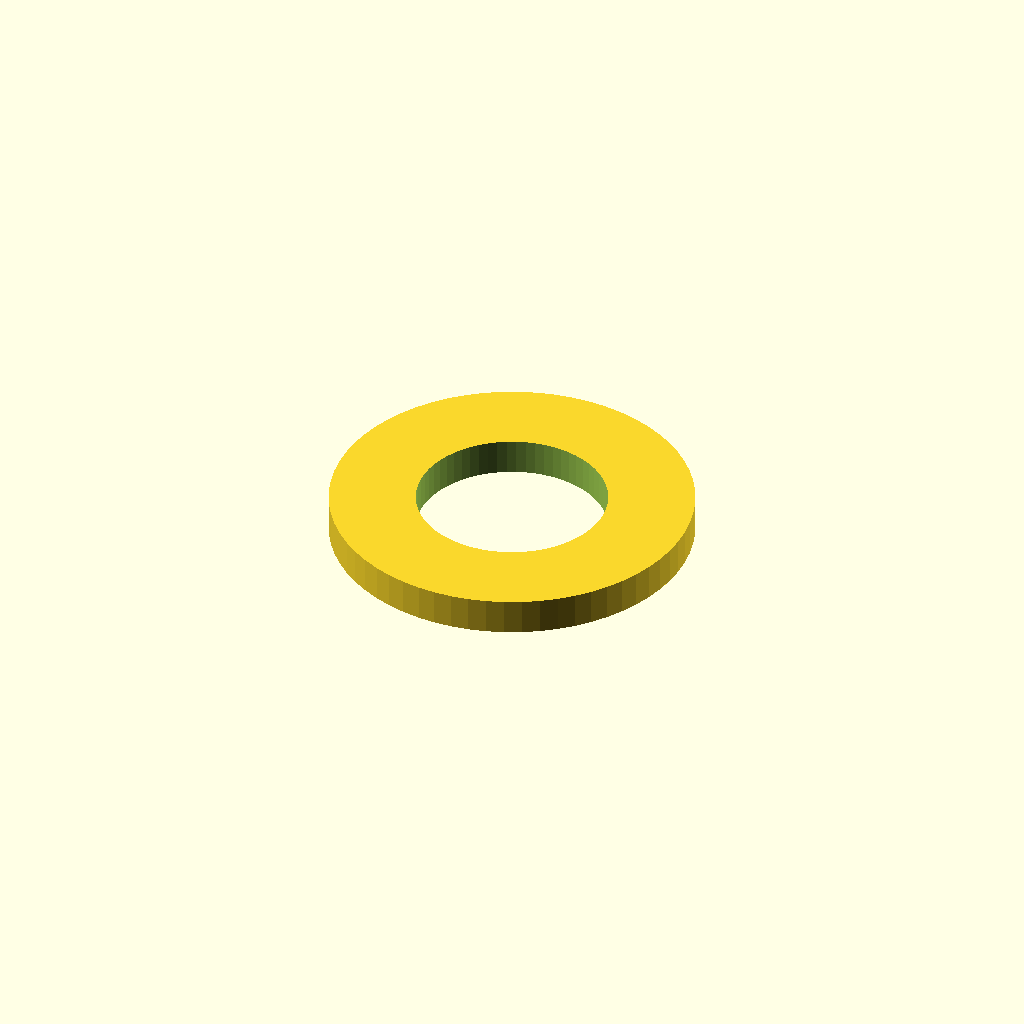
Cell 1: rendered with the file's own defaults.
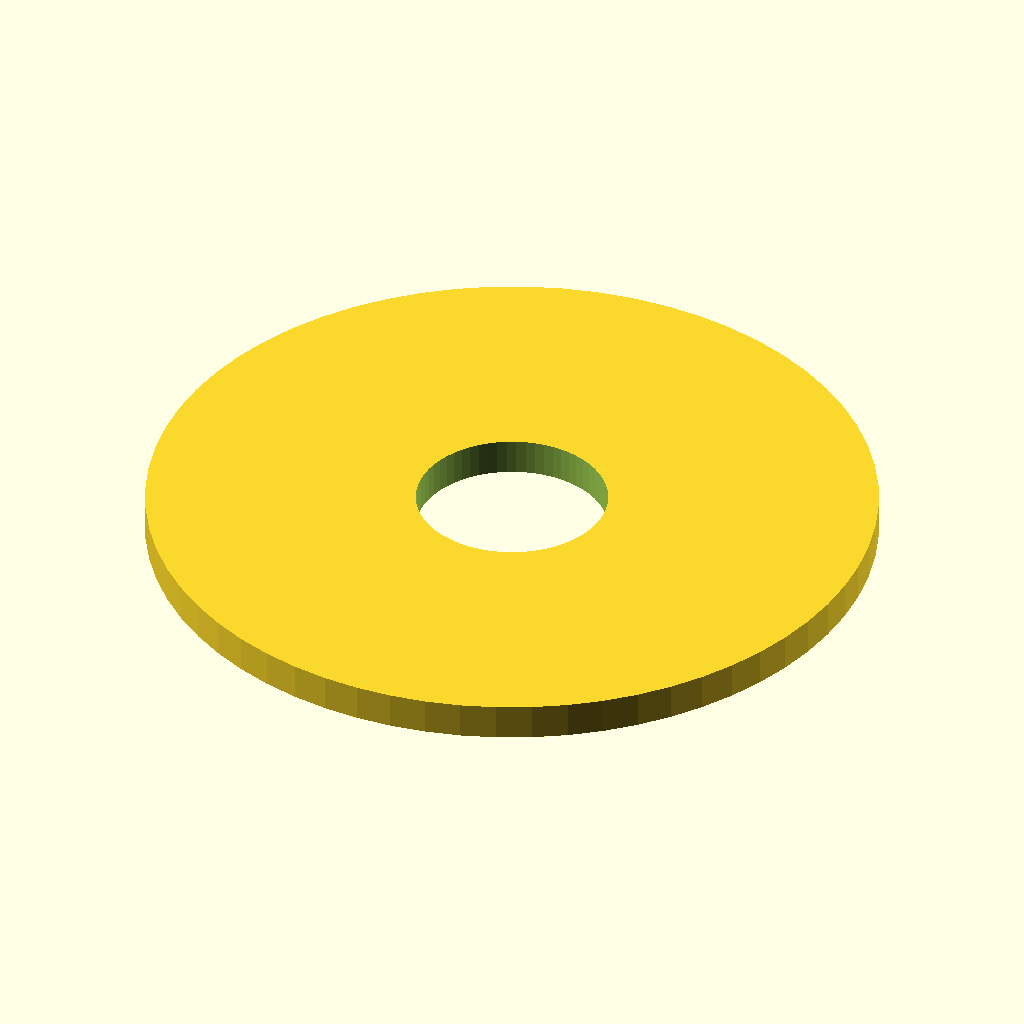
Cell 2 — od set to 32, the other parameters unchanged.
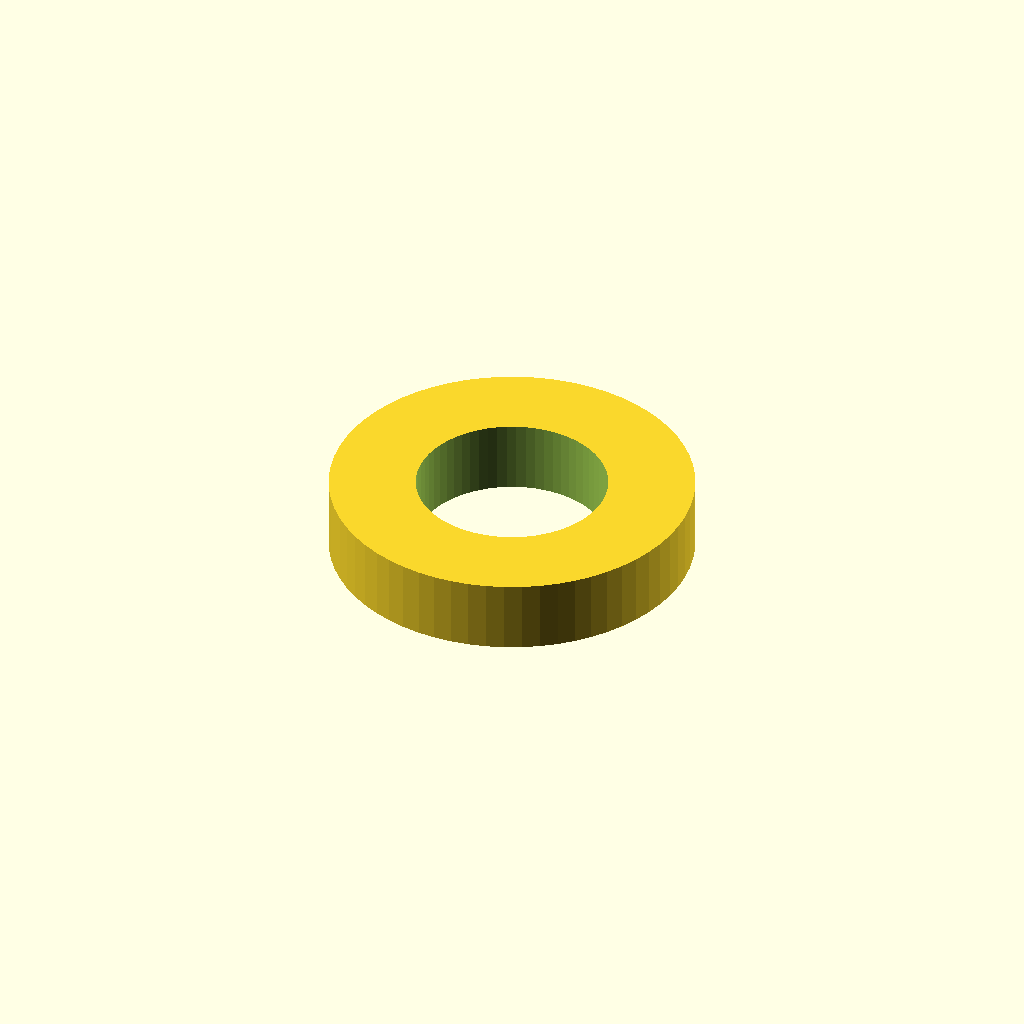
Cell 3 — th set to 3.2, the other parameters unchanged.
One fixed orthographic camera (rotation 55°, 0°, 25°; colour scheme Cornfield) for every cell.
OpenSCAD source file pipeline/evaluation/nopscadlib_benchmark/20260427_184749/gpt52/bench_simple_02.scad:
$fn=64;

od = 16;
id = 8.4;
th = 1.6;

difference() {
  cylinder(h=th, d=od, center=true);
  cylinder(h=th+0.2, d=id, center=true);
}
Customizer parameters (derived from the source; name, type, default, range or options):
od: number, default 16
id: number, default 8.4
th: number, default 1.6
